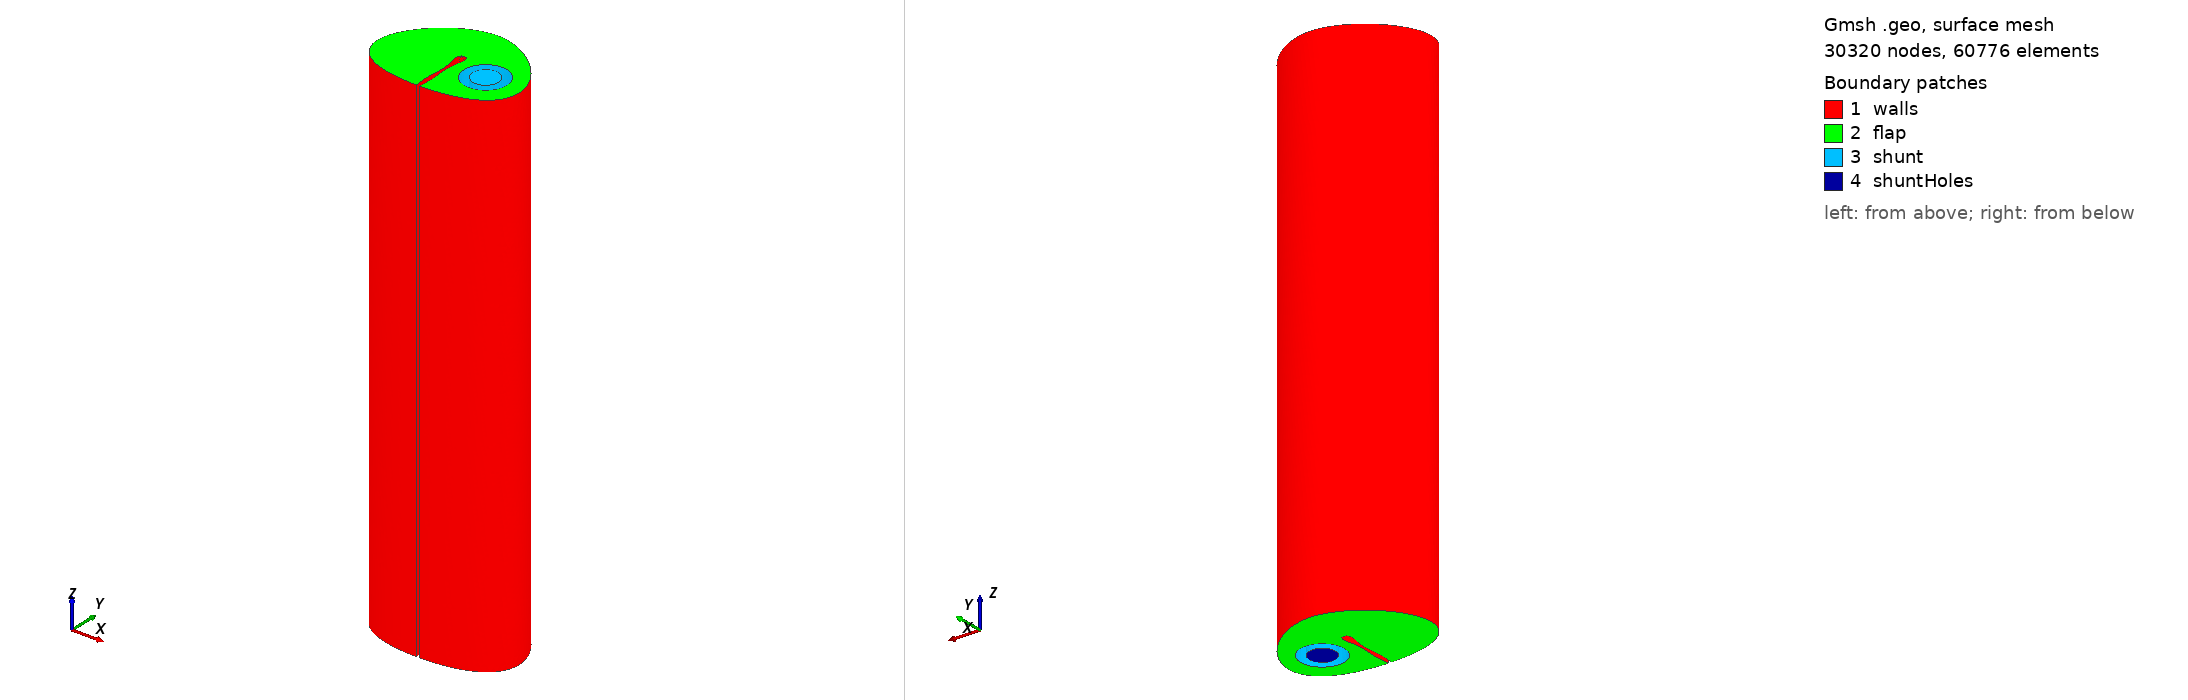

Gmsh geometry script, surface-meshed: 30320 nodes, 60776 surface elements. Boundary patches (legend numbers): 1 walls, 2 flap, 3 shunt, 4 shuntHoles. Left view from above one corner, right view from below the opposite corner. Legend entries are the model's physical surfaces. The drawing asked Gmsh for element sizes between 1% and 20% of the model's largest extent; the script's own settings can give other sizes.

=== combinedGeometries.geo (drawn) ===
// Turn on labels
SetFactory("OpenCASCADE");
Mesh.Algorithm = 8;



// Initialise parameters - user coded. 
// Mesh parameters:
meshSize = 0.15;
// Box parameters
Lx = 8; 
Ly = 6;
Lz = 30;
flapWidth = 0.2;
flapHeight = 3.5;
flapBase = flapWidth;
flapStart = 0;
flapLength = Lz;
// Catheter parameters
xc = 2;
yc = 2.5;
r = 1.25;
ri = 0.75;
catheterLength = Lz;

// Hole parameters updated in simulation
theta = 10;
rotation = 0;
t[] = {theta, theta, theta, theta}; 
phi[] = {rotation, rotation+90, rotation+180, rotation+270};
offset[] = {0, 90,0, 90,0, 90,0, 90,0, 90};
startDist = {0.0};
endDist = {Lz};

// Make flap
baseR = newp; Point(baseR) = {flapBase/2, 0, flapStart, meshSize}; 
p = newp; Point(p) = {3/4*flapWidth, 1/4*flapHeight, flapStart, meshSize}; 
p = newp; Point(p) = {3/4*flapWidth, 3/4*flapHeight, flapStart, meshSize}; 
p = newp; Point(p) = {flapWidth/2, flapHeight, flapStart, meshSize}; 
p = newp; Point(p) = {-flapWidth/2, flapHeight, flapStart, meshSize}; 
p = newp; Point(p) = {-3/4*flapWidth, 3/4*flapHeight, flapStart, meshSize}; 
p = newp; Point(p) = {-3/4*flapWidth, 1/4*flapHeight, flapStart, meshSize}; 
baseL = newp; Point(baseL) = {-flapBase/2, 0, flapStart, meshSize}; 
ls1 = newl; Spline(ls1)={baseR:baseL:1}; 
base = newl; Line(base) = {baseL, baseR};
cl = newcl; Curve Loop(cl) = {ls1, base};
flapS = news; Plane Surface(flapS) = {cl};
flapFull[] = Extrude { 0, 0, flapLength }{Surface{flapS};};
flap = flapFull[1];
// End solid


// Make box 
boxR = newp; Point(boxR) = {flapBase/2, 0, 0, meshSize}; 
p = newp; Point(p) = {Lx/2, Ly/2, 0, meshSize}; 
p = newp; Point(p) = {flapBase/2, Ly, 0, meshSize}; 
p = newp; Point(p) = {-flapBase/2, Ly, 0, meshSize}; 
p = newp; Point(p) = {-Lx/2, Ly/2, 0, meshSize}; 
boxL = newp; Point(boxL) = {-flapBase/2, 0, 0, meshSize}; 
spline = newl; Spline(spline)={boxR:boxL:1}; 
base = newl; Line(base) = {boxL, boxR};
cl = newcl; Curve Loop(cl) = {spline, base};
boxS = news; Plane Surface(boxS) = {cl}; 

boxFull[] = Extrude { 0,0, Lz}{Surface{boxS};};
box = boxFull[1];


//Make catheter 
shuntOuter = newv;
Cylinder(shuntOuter) = {xc, yc, 0, 0, 0, catheterLength, r, 2*Pi};
shuntTip = newv;
Sphere(shuntTip) = {xc, yc, catheterLength, r};
BooleanUnion{Volume{shuntOuter};Delete;}{Volume{shuntTip};Delete;}
shuntInner = newv;
Cylinder(shuntInner) = {xc, yc, 0, 0, 0, catheterLength, ri, 2*Pi};
shuntOuter = box+1;
BooleanDifference{Volume{shuntOuter};Delete;}{Volume{shuntInner};Delete;}


numHolesLength = #offset[];
numHolesAxial = #t[]; 
holesEnd = catheterLength - endDist;
holesLength = endDist - startDist;
//Printf("start = %g, length = %g", holesEnd, holesLength);


// Set up each of the hole wedges    
For i In {0:numHolesAxial-1:1}
    For j In {1:numHolesLength:1}
    	zPos = holesEnd + j*holesLength/(numHolesLength+1);
        xPos =  xc + r * Cos(Pi/180*(phi[i] + offset[j-1])); yPos = yc + r * Sin(Pi/180*(phi[i] + offset[j-1])); rHole = r * Tan(Pi/180* t[i]);
        If (rHole > 1/2 * holesLength / (numHolesLength+1))
        	rHole = 1/2 * holesLength /(numHolesLength+1);
            Printf("rHole modified");
        EndIf
        xAxis = xPos - xc; yAxis = yPos - yc;
        v = newv; 
        If (t[i] < 10)
	        Cylinder(v) = {xPos, yPos, zPos, -xAxis, -yAxis, 0, rHole};
        Else
	        Cone(v) = {xPos, yPos, zPos, -xAxis, -yAxis, 0, rHole, 0};
        EndIf
	    BooleanDifference{Volume{shuntOuter};Delete;}{Volume{v}; Delete;}
    EndFor
EndFor
BooleanDifference{Volume{box}; Delete;}{Volume{shuntOuter}; Delete;}
Coherence;
BooleanDifference{Volume{box};Delete;}{Volume{flap}; Delete;}




// Identify groups of surfaces with phyiscal entities
surfs[]=Surface "*";
Physical Surface("walls") = {};
Physical Surface("flap") = {};
Physical Surface("shunt") = {};
Physical Surface("shuntHoles") = {};
// Identify back and front walls
For i In {0:#surfs[]-1:1}
	s = surfs(i);
	Printf("i %g, s[i] %g", i, s);
	bdyline() = Boundary{Surface{s};};
	k=#bdyline();
	Printf("len bdyline %g", k);
	bdy[] = Boundary{Line{bdyline[0]};};
	coords = Point{bdy[0]};
	If (k > 3) // Selects the back and front walls
		Printf("found k > 3, k= %g", k);
		If ((coords[0]-xc)*(coords[0]-xc) + (coords[1]-yc)*(coords[1]-yc) < r*r + .1)
			Physical Surface("shunt",3) += {s};
		Else
			Physical Surface("walls",1) += {s};
		EndIf
	ElseIf (k == 1)
		Printf("found k ==1 k=%g", k);
		If (coords[2]==0)
		    Physical Surface("shuntHoles", 4) += {s};
		Else
		    Physical Surface("shunt", 3) += {s};
		EndIf
	ElseIf (k == 3) //(coords[0] < xc - r - 0.01)
		Physical Surface("flap",1) += {s};
	EndIf
		
EndFor

Physical Volume("fluid") = {box};
Characteristic Length{Point{:}} = meshSize;
//Characteristic Length{PointsOf{Physical Surface{1};}} = 3*meshSize;
